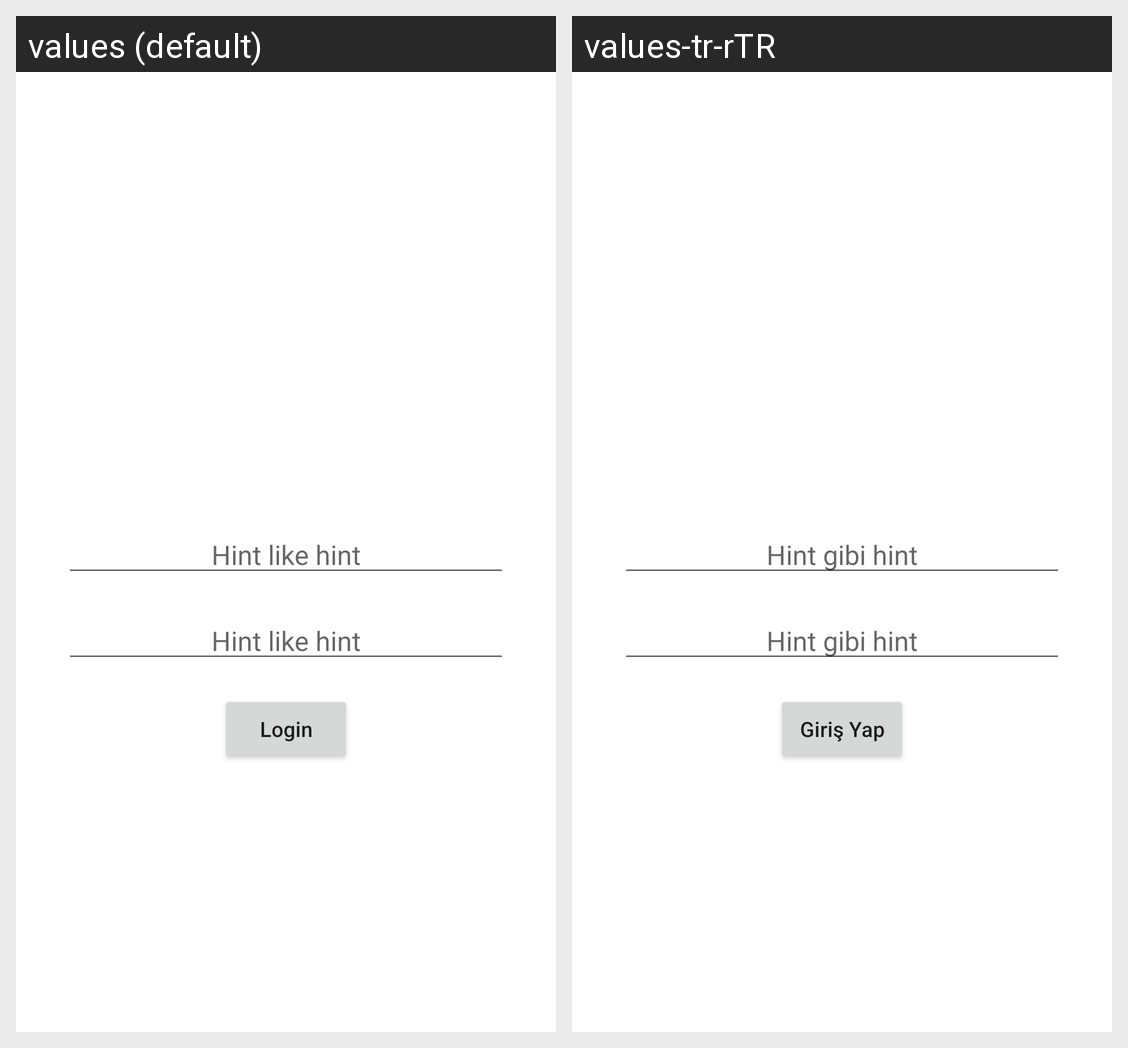

This grid shows one Android layout under two languages. Give, for every string resource on the screen, its name, the default text and each shown locale's text.
Android screen res/layout/activity_login.xml rendered under 2 locales, left to right: values (default), values-tr-rTR. Device: Nexus 5 (rendered at 1080×1920; each locale shown at half size, 540×960, under a caption strip naming it); theme Theme.KeoveCase.
Strings drawn on this screen, with the default value and each locale's value (text and hints the layout hard-codes, and strings that could not be matched under every locale, appear in the picture but are not listed):

hint_for_get_rid_of_lint_warning
  values: Hint like hint
  values-tr-rTR: Hint gibi hint

login
  values: Login
  values-tr-rTR: Giriş Yap
